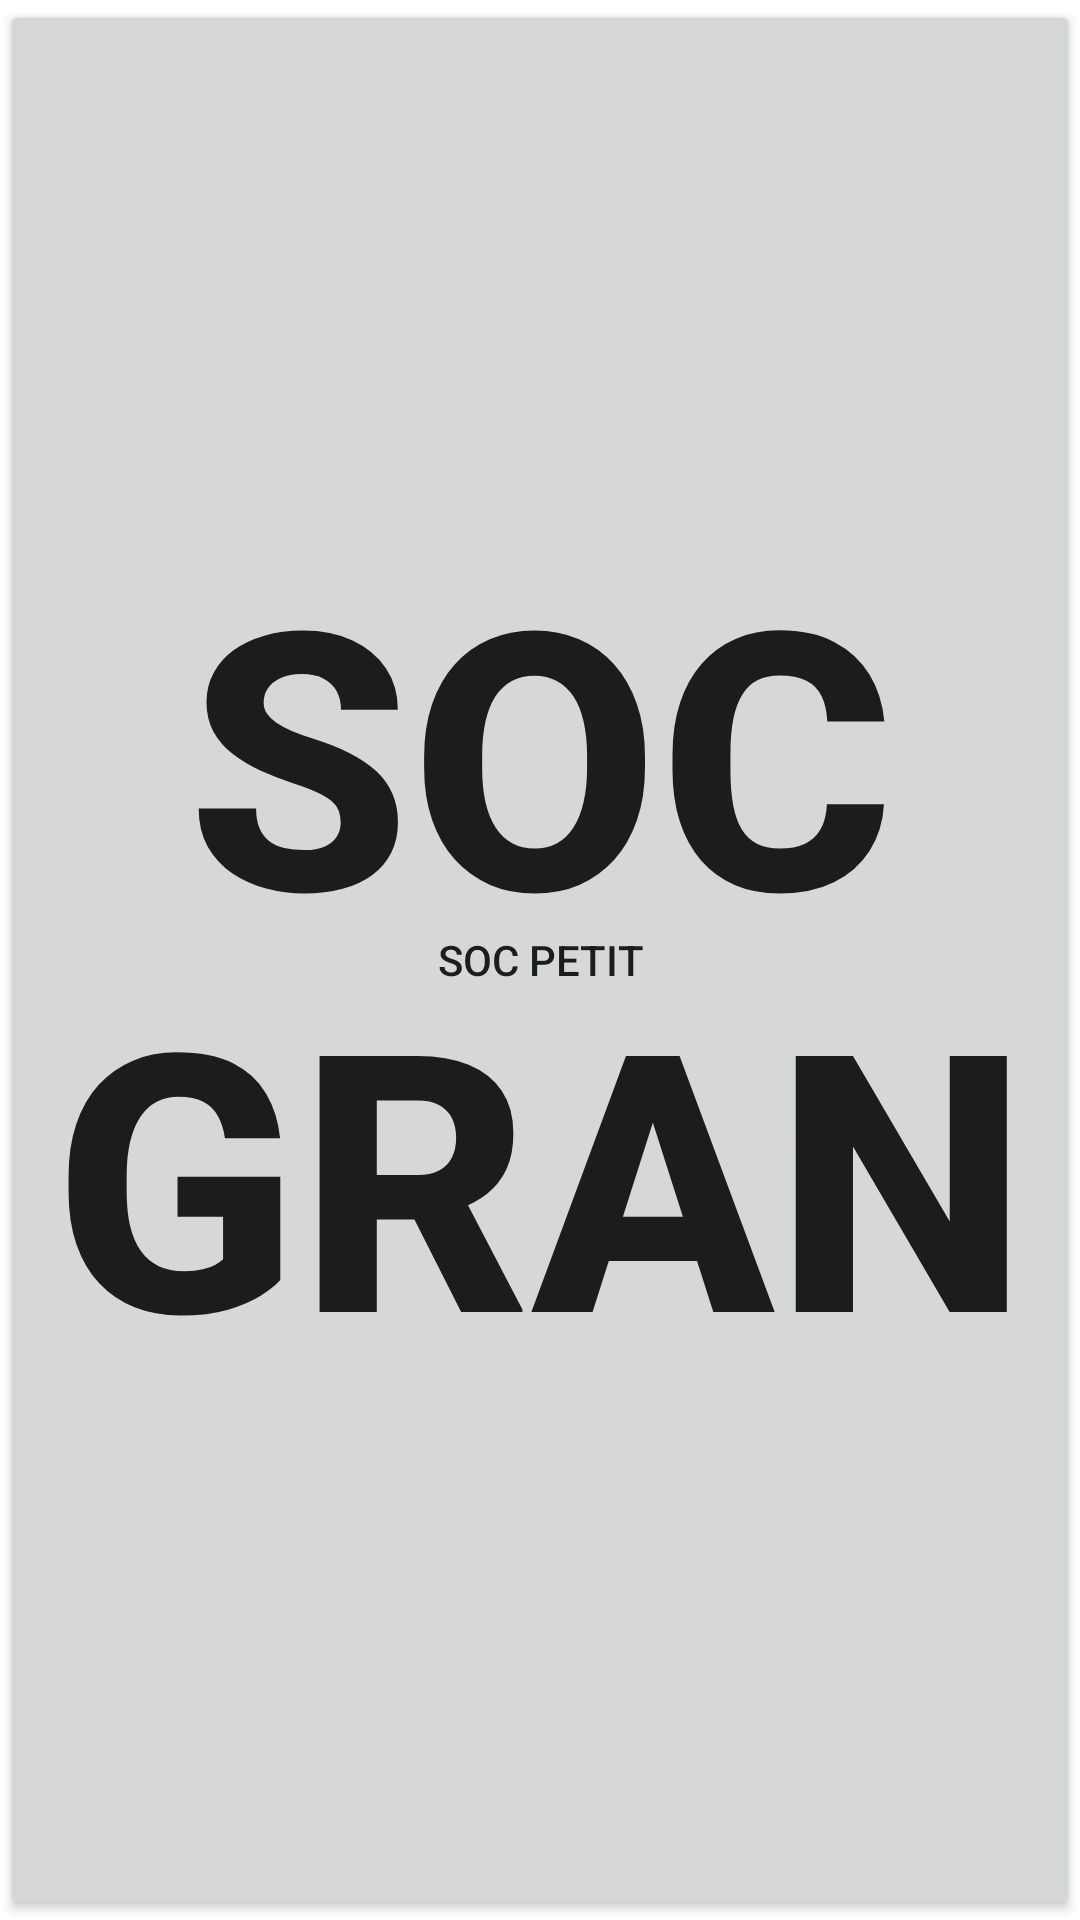

Here is an Android app screen rendered from its layout file. Give the layout XML and the strings, colors and styles it references.
<!-- AndroidManifest.xml: application theme Theme.DAMPJ6 -->
<!-- res/layout/m10_superposicio_ginys.xml -->
<?xml version="1.0" encoding="utf-8"?>
<RelativeLayout xmlns:android="http://schemas.android.com/apk/res/android"
    android:layout_width="match_parent"
    android:layout_height="match_parent" >

    <Button
        android:layout_width="match_parent"
        android:layout_height="match_parent"
        android:text="SOC GRAN"
        android:textSize="120dip"
        android:textStyle="bold" />

    <Button
        android:layout_width="wrap_content"
        android:layout_height="wrap_content"
        android:layout_centerInParent="true"
        android:text="soc petit" />

</RelativeLayout>
<!-- resources referenced by this layout -->
<resources>
  <style name="Theme.DAMPJ6" parent="Theme.MaterialComponents.DayNight.DarkActionBar">
          
          <item name="colorPrimary">@color/purple_500</item>
          <item name="colorPrimaryVariant">@color/purple_700</item>
          <item name="colorOnPrimary">@color/white</item>
          
          <item name="colorSecondary">@color/teal_200</item>
          <item name="colorSecondaryVariant">@color/teal_700</item>
          <item name="colorOnSecondary">@color/black</item>
          
          <item name="android:statusBarColor">?attr/colorPrimaryVariant</item>
          
      </style>
  <!-- not gathered from this repository: default colours our renderer supplied (Android Studio template values) -->
  <color name="purple_500">#FF6200EE</color>
  <color name="purple_700">#FF3700B3</color>
  <color name="teal_200">#FF03DAC5</color>
  <color name="teal_700">#FF018786</color>
  <color name="black">#FF000000</color>
  <color name="white">#FFFFFFFF</color>
</resources>
